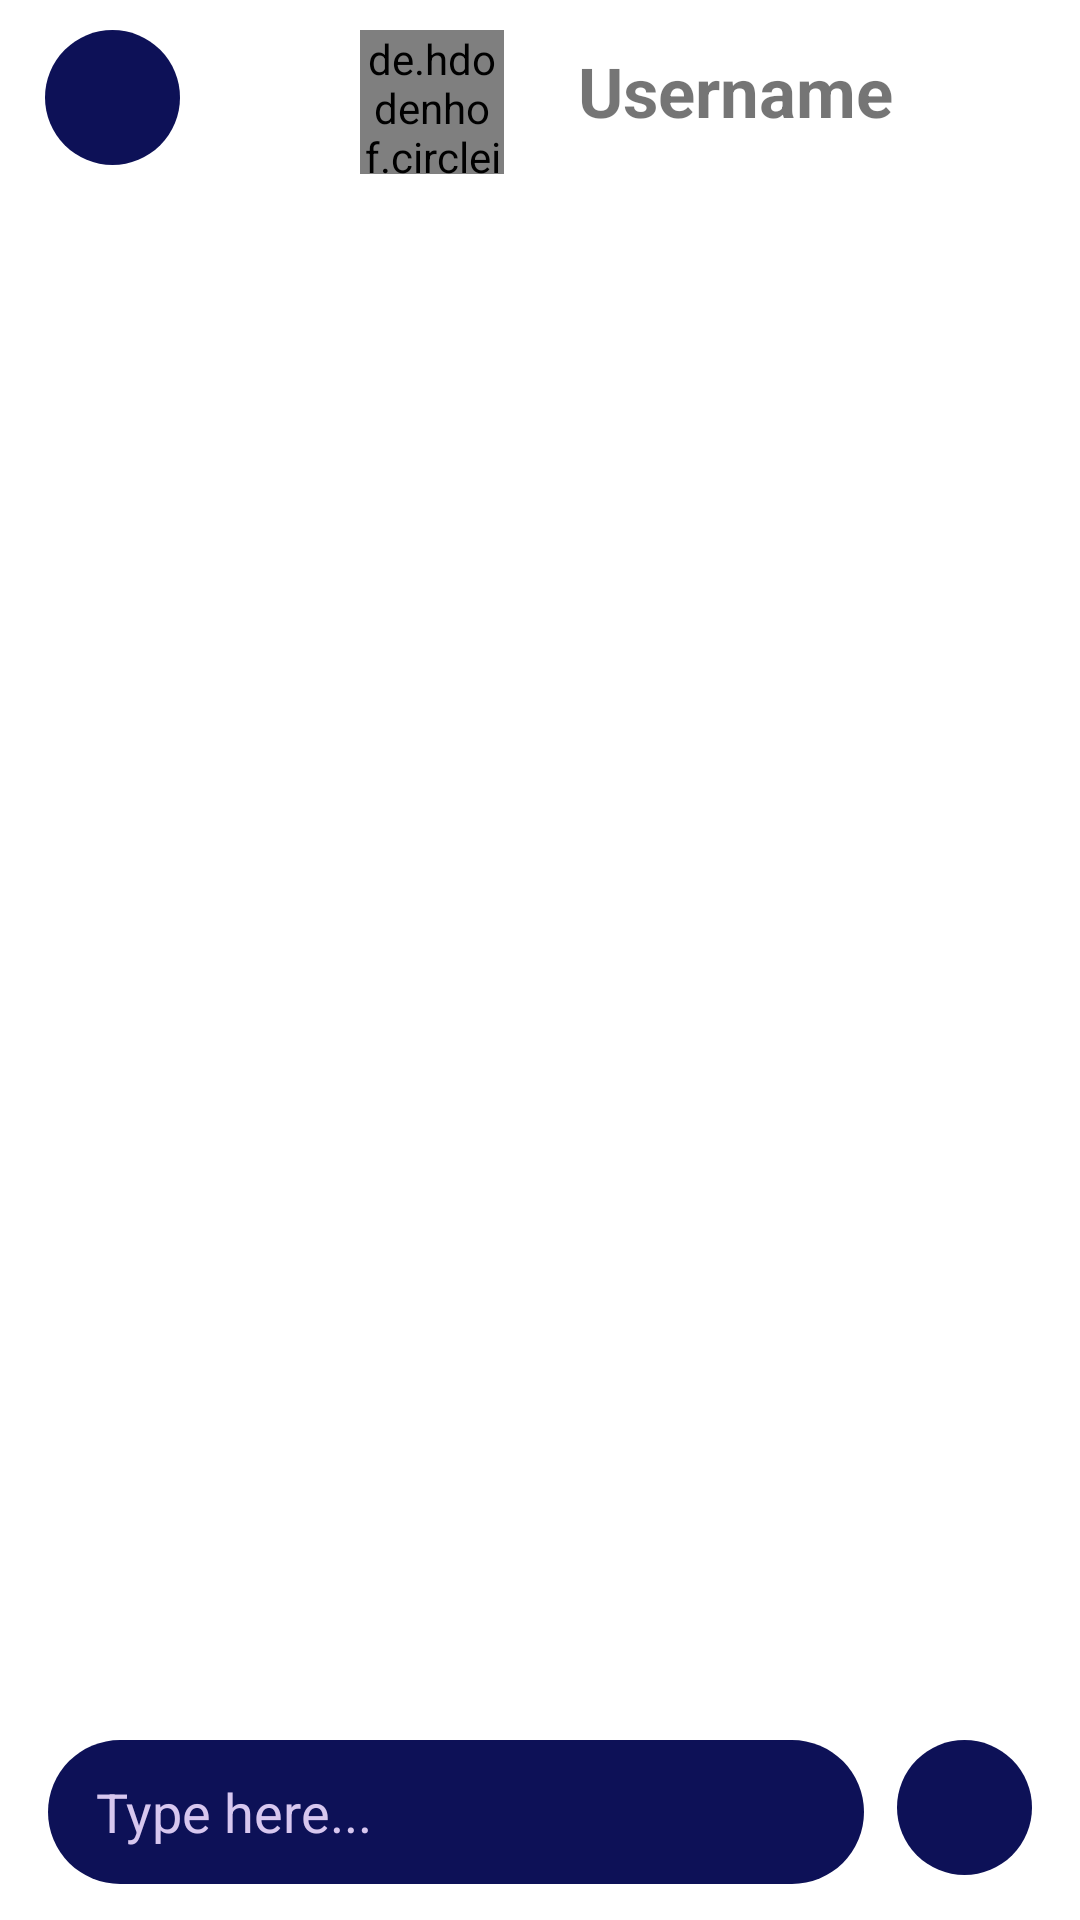

The Android layout XML behind this screen, and the referenced resources:
<!-- AndroidManifest.xml: application theme Theme.ChitChat -->
<!-- res/layout/activity_chat.xml -->
<?xml version="1.0" encoding="utf-8"?>
<androidx.constraintlayout.widget.ConstraintLayout
    xmlns:android="http://schemas.android.com/apk/res/android"
    xmlns:tools="http://schemas.android.com/tools"
    android:layout_width="match_parent"
    android:layout_height="match_parent"
    xmlns:app="http://schemas.android.com/apk/res-auto"
    android:animateLayoutChanges="true"
    >

    <View
        android:id="@+id/viewBackground"
        android:layout_width="match_parent"
        android:layout_height="0dp"
        android:layout_marginBottom="16dp"
        app:layout_constraintBottom_toTopOf="@id/chat_container"
        app:layout_constraintTop_toTopOf="parent"
        app:layout_constraintVertical_bias="1.0"
        tools:layout_editor_absoluteX="0dp" />

    <FrameLayout
        android:id="@+id/details_container"
        android:layout_width="match_parent"
        android:layout_height="wrap_content"
        app:layout_constraintTop_toTopOf="parent"
        app:layout_constraintBottom_toTopOf="@id/chat_container"
        app:layout_constraintVertical_bias="0.0">

        <ImageButton
            android:id="@+id/go_back"
            android:layout_width="45dp"
            android:layout_height="45dp"
            android:background="@drawable/background_chat_input"
            app:layout_constraintBottom_toBottomOf="parent"
            app:layout_constraintEnd_toEndOf="parent"
            android:layout_marginLeft="15dp"

            android:layout_marginTop="10dp"
            app:layout_constraintHorizontal_bias="0.06"
            app:layout_constraintStart_toStartOf="parent"
            app:layout_constraintTop_toTopOf="parent"
            app:layout_constraintVertical_bias="0.01999998"
            android:padding="10dp"
            android:textAlignment="center"
            android:src="@drawable/chat_arrow_back"/>


        <de.hdodenhof.circleimageview.CircleImageView
            android:id="@+id/other_img"
            android:layout_width="48dp"
            android:layout_height="48dp"
            android:layout_marginTop="10dp"
            android:layout_marginLeft="120dp"
            android:src="@drawable/default_avatar"
            app:layout_constraintEnd_toEndOf="parent"
            app:layout_constraintHorizontal_bias="0.33"
            app:layout_constraintStart_toStartOf="parent"
            app:layout_constraintTop_toTopOf="parent"
            tools:ignore="MissingConstraints" />

        <TextView
            android:id="@+id/other_username"
            android:layout_width="130dp"
            android:layout_height="28dp"
            android:layout_marginTop="15dp"
            android:layout_marginLeft="180dp"
            android:text="Username"
            android:textAlignment="center"
            android:textSize="23dp"
            android:textStyle="bold"
            tools:ignore="MissingConstraints"
            tools:layout_editor_absoluteX="183dp"
            tools:layout_editor_absoluteY="25dp" />

    </FrameLayout>

    <androidx.recyclerview.widget.RecyclerView
        android:id="@+id/recycler_msg"
        android:layout_width="0dp"
        android:layout_height="0dp"
        app:layout_constraintBottom_toTopOf="@id/chat_container"
        app:layout_constraintEnd_toEndOf="parent"
        app:layout_constraintHorizontal_bias="0.0"
        app:layout_constraintStart_toStartOf="parent"
        app:layout_constraintTop_toBottomOf="@id/details_container"
        app:layout_constraintVertical_bias="1.0"
        tools:ignore="MissingConstraints" />

    <FrameLayout
        android:id="@+id/chat_container"
        android:layout_width="match_parent"
        android:layout_height="wrap_content"

        app:layout_constraintBottom_toBottomOf="parent">

        <LinearLayout
            android:layout_width="match_parent"
            android:layout_height="wrap_content"
            android:orientation="horizontal"
            android:gravity="end">

            <EditText
                android:id="@+id/chat_input_msg"
                android:layout_width="0dp"
                android:layout_height="48dp"
                android:layout_weight="1"
                android:layout_marginStart="16dp"
                android:layout_marginEnd="8dp"
                android:background="@drawable/background_chat_input"
                android:hint="@string/chat_type"
                android:imeOptions="actionDone"
                android:importantForAutofill="no"
                android:inputType="text"
                android:paddingStart="16dp"
                android:paddingEnd="16dp"
                android:textColor="@color/white"
                android:textColorHint="#D7C7EF" />

            <ImageButton
                android:id="@+id/chat_send"
                android:layout_width="45dp"
                android:layout_height="45dp"
                android:layout_marginEnd="16dp"
                android:layout_marginBottom="15dp"
                android:background="@drawable/background_chat_input"
                android:layout_marginStart="3dp"
                android:padding="8dp"
                android:src="@drawable/ic_send"/>

        </LinearLayout>

    </FrameLayout>




</androidx.constraintlayout.widget.ConstraintLayout>
<!-- resources referenced by this layout -->
<resources>
  <color name="white">#FFFFFFFF</color>
  <!-- drawable background_chat_input (drawable) -->
  <?xml version="1.0" encoding="utf-8"?>
  <shape xmlns:android="http://schemas.android.com/apk/res/android"
      android:shape="rectangle">
      <solid android:color="#0D1157">
      </solid>
      <corners android:radius="24dp"/>
  </shape>
  <string name="chat_type">Type here...</string>
  <style name="Theme.ChitChat" parent="Theme.MaterialComponents.DayNight.DarkActionBar">
          
          <item name="colorPrimary">@color/purple_500</item>
          <item name="colorPrimaryVariant">@color/purple_700</item>
          <item name="colorOnPrimary">@color/white</item>
          
          <item name="colorSecondary">@color/teal_200</item>
          <item name="colorSecondaryVariant">@color/teal_700</item>
          <item name="colorOnSecondary">@color/black</item>
          
          <item name="android:statusBarColor">?attr/colorPrimaryVariant</item>
          
      </style>
  <color name="purple_500">#FF6200EE</color>
  <color name="purple_700">#FF3700B3</color>
  <color name="teal_200">#FF03DAC5</color>
  <color name="teal_700">#FF018786</color>
  <color name="black">#FF000000</color>
</resources>
